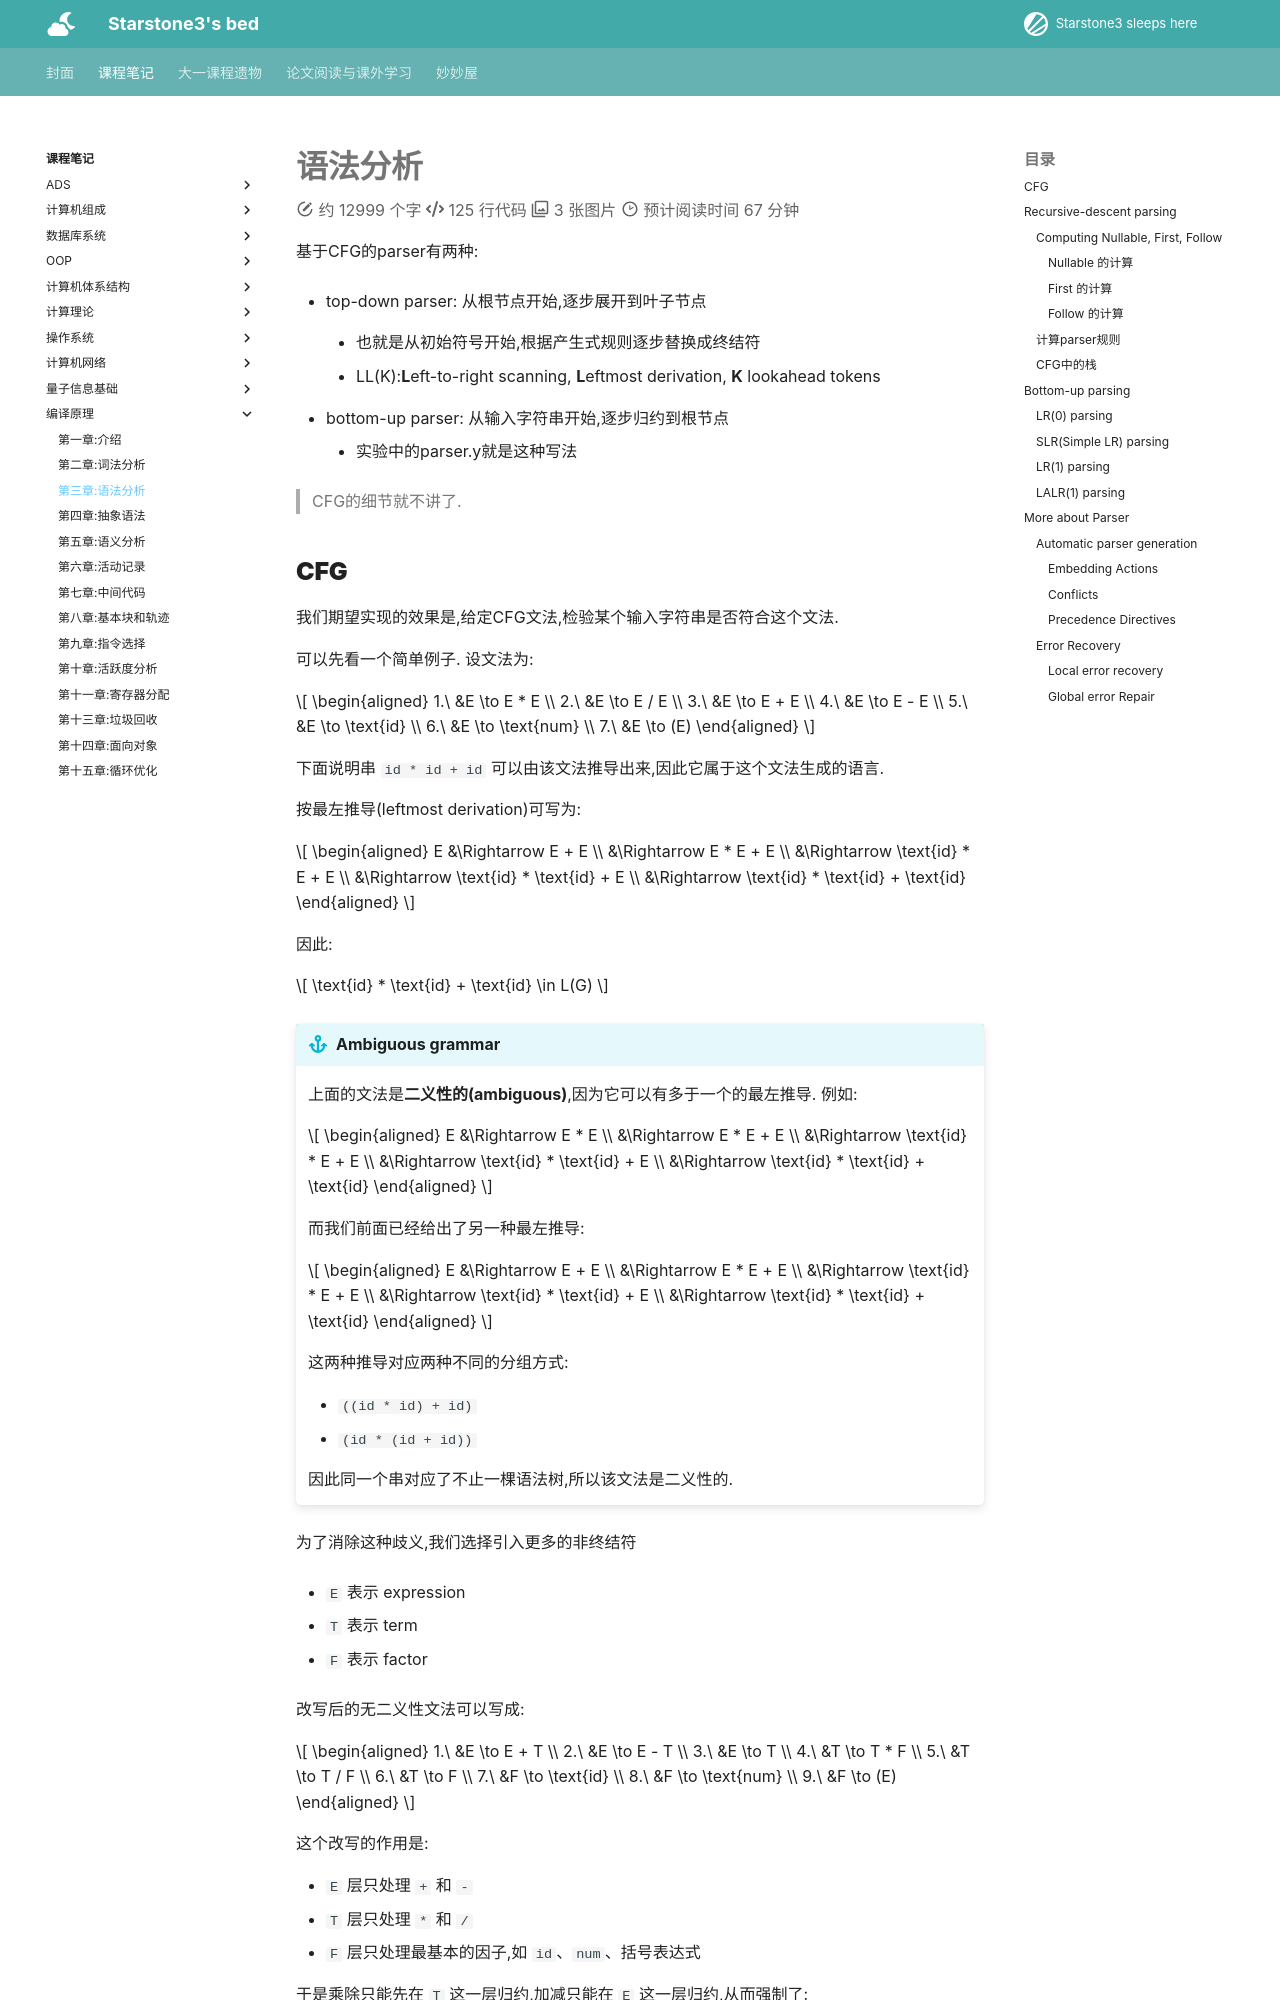

repository: starstone3/starstone3.github.io · page: incourse/bianyi/ch3/index.html · generator: mkdocs

---
comments : true
---

# 语法分析 

基于CFG的parser有两种:

- top-down parser: 从根节点开始,逐步展开到叶子节点

    - 也就是从初始符号开始,根据产生式规则逐步替换成终结符

    - LL(K):**L**eft-to-right scanning, **L**eftmost derivation, **K** lookahead tokens

- bottom-up parser: 从输入字符串开始,逐步归约到根节点

    - 实验中的parser.y就是这种写法

> CFG的细节就不讲了.

## CFG

我们期望实现的效果是,给定CFG文法,检验某个输入字符串是否符合这个文法.

可以先看一个简单例子. 设文法为:

$$
\begin{aligned}
1.\ &E \to E * E \\
2.\ &E \to E / E \\
3.\ &E \to E + E \\
4.\ &E \to E - E \\
5.\ &E \to \text{id} \\
6.\ &E \to \text{num} \\
7.\ &E \to (E)
\end{aligned}
$$

下面说明串 `id * id + id` 可以由该文法推导出来,因此它属于这个文法生成的语言.

按最左推导(leftmost derivation)可写为:

$$
\begin{aligned}
E
&\Rightarrow E + E \\
&\Rightarrow E * E + E \\
&\Rightarrow \text{id} * E + E \\
&\Rightarrow \text{id} * \text{id} + E \\
&\Rightarrow \text{id} * \text{id} + \text{id}
\end{aligned}
$$

因此:

$$
\text{id} * \text{id} + \text{id} \in L(G)
$$

!!! info "Ambiguous grammar"

    上面的文法是**二义性的(ambiguous)**,因为它可以有多于一个的最左推导. 例如:

    $$
    \begin{aligned}
    E
    &\Rightarrow E * E \\
    &\Rightarrow E * E + E \\
    &\Rightarrow \text{id} * E + E \\
    &\Rightarrow \text{id} * \text{id} + E \\
    &\Rightarrow \text{id} * \text{id} + \text{id}
    \end{aligned}
    $$

    而我们前面已经给出了另一种最左推导:

    $$
    \begin{aligned}
    E
    &\Rightarrow E + E \\
    &\Rightarrow E * E + E \\
    &\Rightarrow \text{id} * E + E \\
    &\Rightarrow \text{id} * \text{id} + E \\
    &\Rightarrow \text{id} * \text{id} + \text{id}
    \end{aligned}
    $$

    这两种推导对应两种不同的分组方式:

    - `((id * id) + id)`
    - `(id * (id + id))`

    因此同一个串对应了不止一棵语法树,所以该文法是二义性的.

为了消除这种歧义,我们选择引入更多的非终结符

- `E` 表示 expression

- `T` 表示 term

- `F` 表示 factor

改写后的无二义性文法可以写成:

$$
\begin{aligned}
1.\ &E \to E + T \\
2.\ &E \to E - T \\
3.\ &E \to T \\
4.\ &T \to T * F \\
5.\ &T \to T / F \\
6.\ &T \to F \\
7.\ &F \to \text{id} \\
8.\ &F \to \text{num} \\
9.\ &F \to (E)
\end{aligned}
$$

这个改写的作用是:

- `E` 层只处理 `+` 和 `-`
- `T` 层只处理 `*` 和 `/`
- `F` 层只处理最基本的因子,如 `id`、`num`、括号表达式

于是乘除只能先在 `T` 这一层归约,加减只能在 `E` 这一层归约,从而强制了:

- `*`、`/` 的优先级高于 `+`、`-`
- $E \to E + T$、$E \to E - T$、$T \to T * F$、$T \to T / F$ 这样的左递归形式会对应**左结合(left associativity)**.这相当于语法树不断向左下角延伸,从而保证了左边的表达式先被计算

---

!!! definition "输入结束符"
    
    在文法中,我们用 `$` 来表示输入串的结束符(end of input),它不属于文法中的任何一个终结符. 例如,对于上面的文法,我们可以把输入串写成 `id * id + id $`,其中 `$` 表示输入串的结束.
